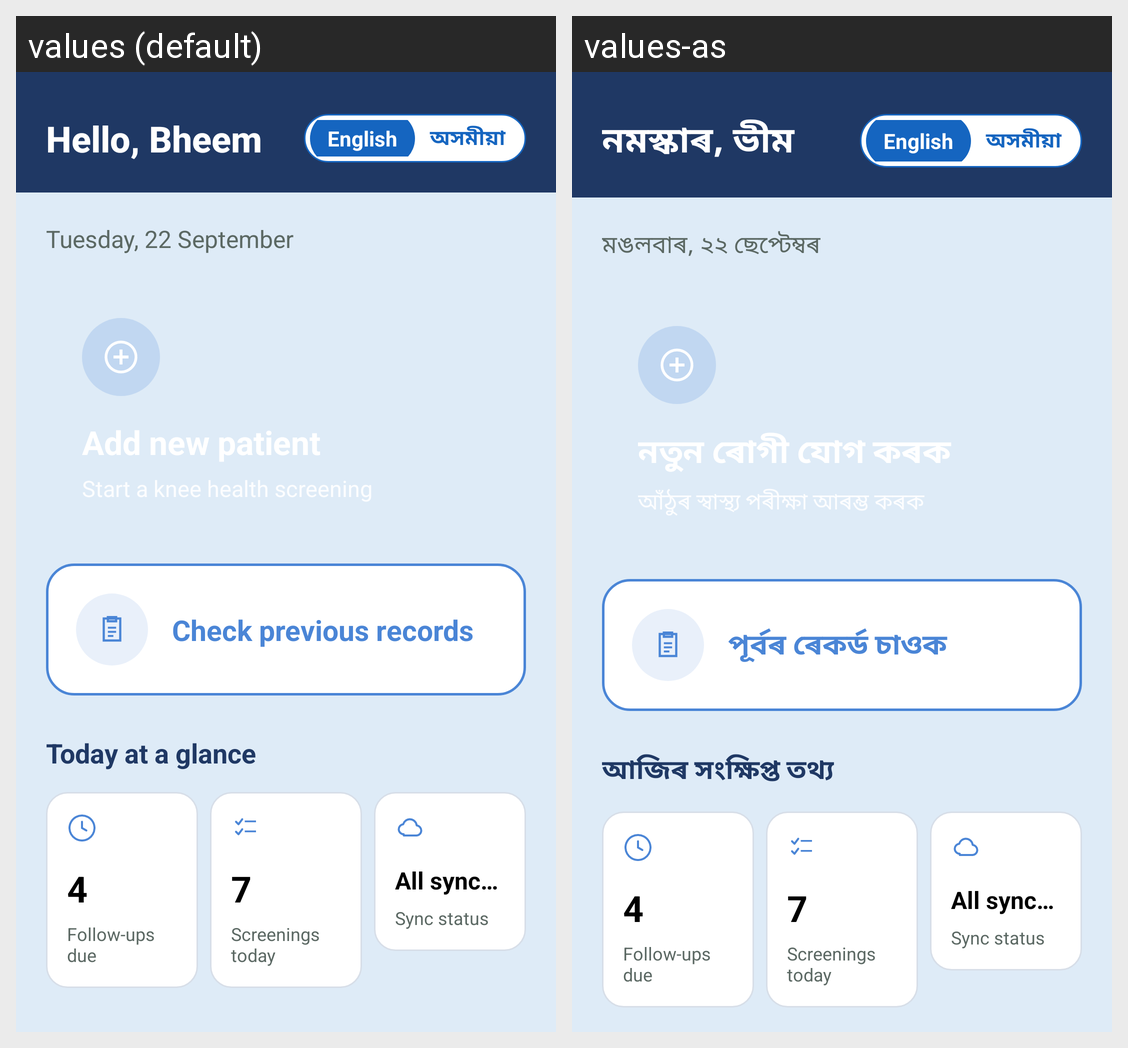

Translations of the strings shown on this Android screen, per locale in the grid:
Android screen res/layout/activity_home.xml rendered under 2 locales, left to right: values (default), values-as. Device: Nexus 5 (rendered at 1080×1920; each locale shown at half size, 540×960, under a caption strip naming it); theme Theme.OsteoCare.
Strings drawn on this screen, with the default value and each locale's value (text and hints the layout hard-codes, and strings that could not be matched under every locale, appear in the picture but are not listed):

hello_bheem
  values: Hello, Bheem
  values-as: নমস্কাৰ, ভীম

tuesday_22_september
  values: Tuesday, 22 September
  values-as: মঙলবাৰ, ২২ ছেপ্টেম্বৰ

add_new_patient
  values: Add new patient
  values-as: নতুন ৰোগী যোগ কৰক

check_previous_records
  values: Check previous records
  values-as: পূৰ্বৰ ৰেকৰ্ড চাওক

today_at_a_glance
  values: Today at a glance
  values-as: আজিৰ সংক্ষিপ্ত তথ্য

follow_ups_due
  values: Follow-ups due
  values-as: Follow-ups due  [not translated; the default value is used]
